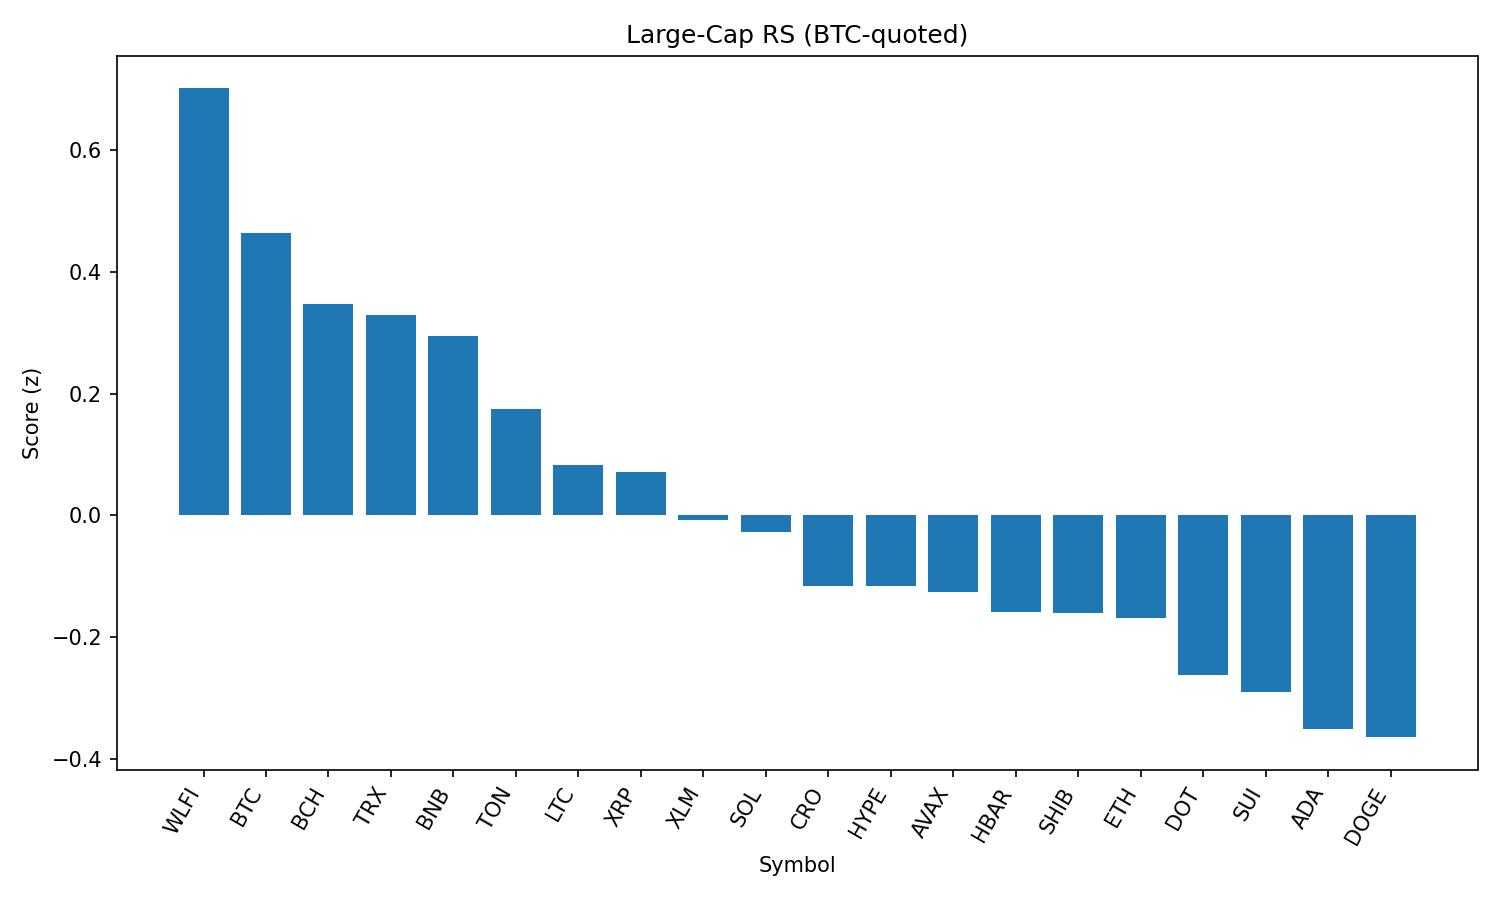

The data file committed next to this chart (first rows):
rank, name, symbol, price_btc, price_usd, pct_1h_btc, pct_24h_btc, pct_7d_btc, market_cap_rank, market_cap_usd, volume_usd, score
1, World Liberty Financial, WLFI, 2.05e-06, 0.2219, 5.97, -20.75, 0.0, 32, 6307394928, 2012784956, 0.7013
2, Bitcoin, BTC, 1.0, 108316, 0.0, 0.0, 0.0, 1, 2159844190841, 40760569581, 0.4638
3, Bitcoin Cash, BCH, 0.00499, 540.5, -0.1512, -0.2228, 1.005, 21, 10768677024, 230152037, 0.3478
4, TRON, TRX, 3.1e-06, 0.3356, 0.1012, -1.25, -1.035, 9, 31776356758, 845691176, 0.33
5, BNB, BNB, 0.007786, 843.3, 0.1395, -2.051, 0.7537, 5, 117313469331, 1597513609, 0.2951
6, Toncoin, TON, 2.867e-05, 3.11, -0.2927, -1.704, 0.6274, 29, 7973711778, 149196902, 0.174
7, Litecoin, LTC, 0.000996, 107.9, -0.6058, -1.558, 0.7439, 27, 8228309503, 501291684, 0.0828
8, XRP, XRP, 2.529e-05, 2.74, -0.5037, -1.919, -2.898, 4, 163230823159, 8022150513, 0.07126
9, Stellar, XLM, 3.24e-06, 0.3509, -0.6849, -1.416, -7.303, 20, 11040313352, 339852429, -0.007783
10, Solana, SOL, 0.001817, 196.8, -0.6661, -3.316, 5.001, 6, 106476274334, 7345735212, -0.0264
11, Cronos, CRO, 2.44e-06, 0.2643, -1.366, -9.021, 72.73, 25, 8905647604, 260438760, -0.1157
12, Hyperliquid, HYPE, 0.0003985, 43.17, -0.8636, -2.841, 0.09862, 17, 11727933371, 343190096, -0.1163
13, Avalanche, AVAX, 0.0002131, 23.08, -0.9752, -2.49, -0.01724, 22, 9749958760, 679487936, -0.1251
14, Hedera, HBAR, 1.97e-06, 0.2132, -0.5208, -4.036, -6.155, 24, 9041338964, 299562453, -0.1586
15, Shiba Inu, SHIB, 1.10081e-10, 1.192e-05, -0.9881, -2.886, 0.3136, 30, 7027181399, 259399475, -0.16
16, Ethereum, ETH, 0.0395, 4278, -0.9996, -3.398, -1.288, 2, 516728319014, 29951269510, -0.1683
17, Polkadot, DOT, 3.376e-05, 3.66, -1.179, -3.281, -0.2674, 36, 5567869815, 335926321, -0.2622
18, Sui, SUI, 2.91e-05, 3.15, -0.9862, -3.919, -4.803, 19, 11247966731, 1242220263, -0.2905
19, Cardano, ADA, 7.31e-06, 0.792, -1.236, -3.624, -5.108, 11, 28914312980, 1743029166, -0.3515
20, Dogecoin, DOGE, 1.92e-06, 0.2077, -1.293, -4.012, -1.19, 10, 31367902152, 2517453787, -0.3642
21, Chainlink, LINK, 0.0002061, 22.33, -0.9662, -5.176, -3.925, 13, 15146679500, 1417712960, -0.379
